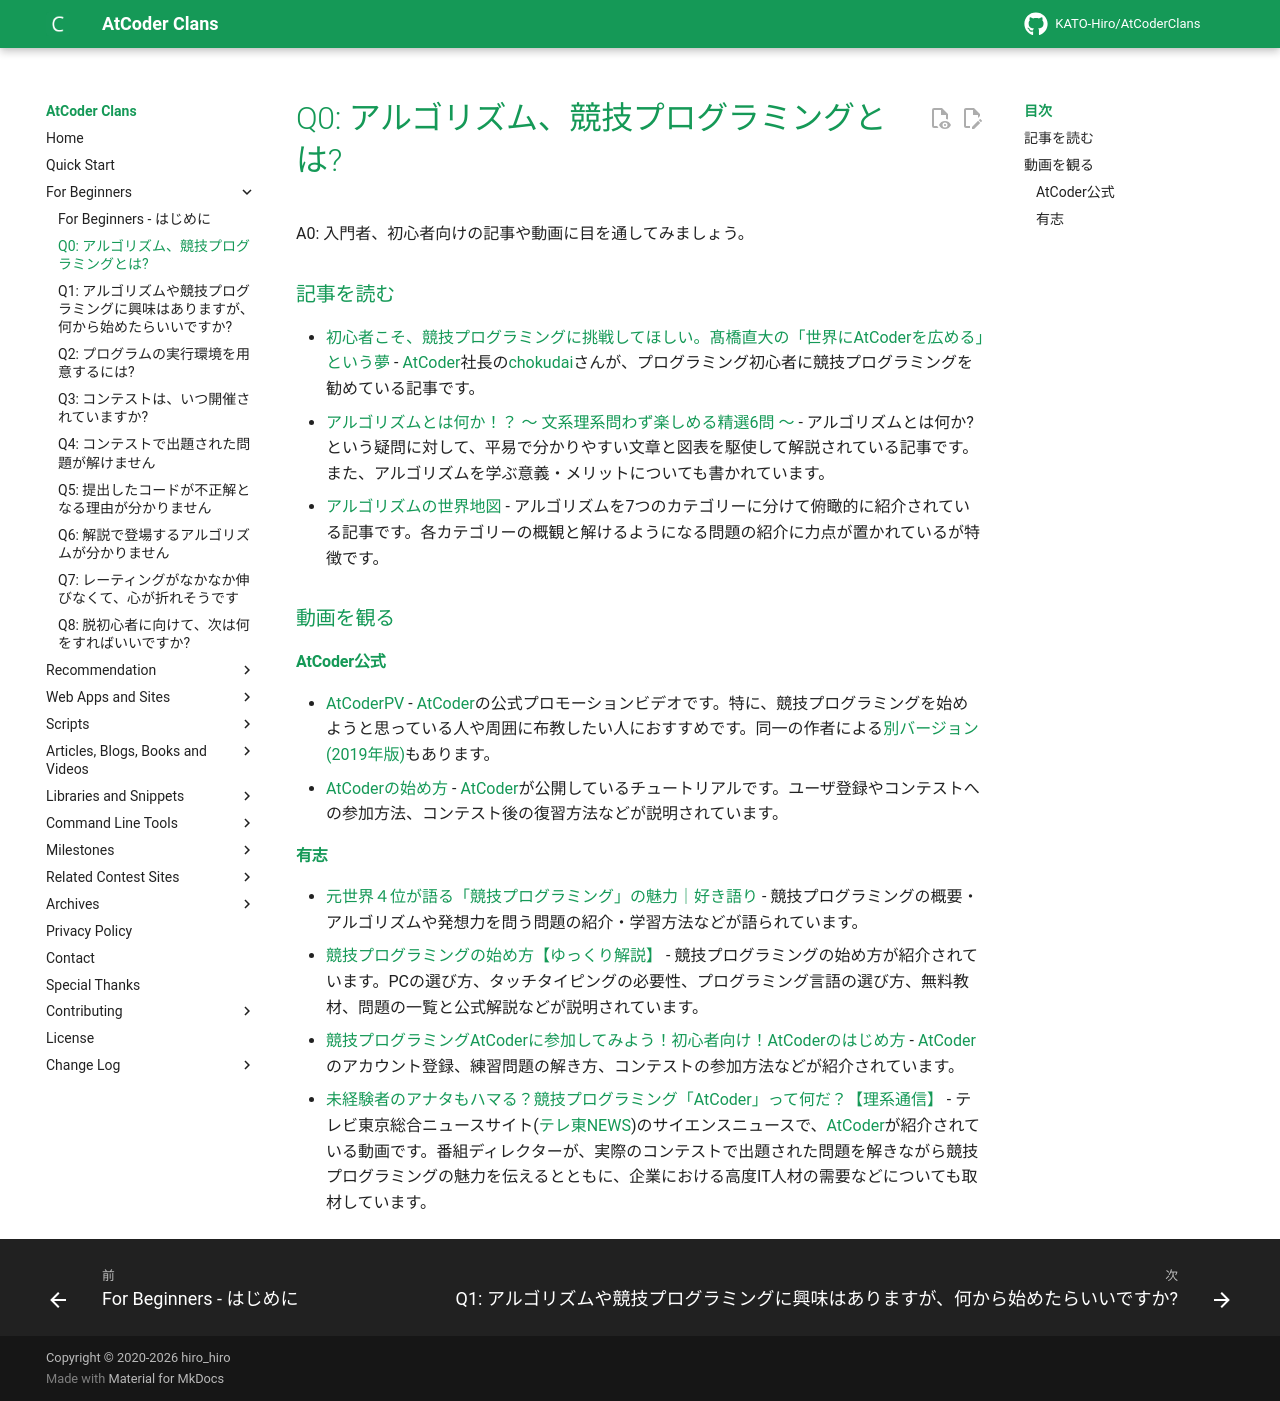

repository: KATO-Hiro/AtCoderClans · page: for_beginners/question0/index.html · generator: mkdocs

---
title: "Q0: アルゴリズム、競技プログラミングとは?"
---

A0: 入門者、初心者向けの記事や動画に目を通してみましょう。

### 記事を読む

- [初心者こそ、競技プログラミングに挑戦してほしい。髙橋直大の「世界にAtCoderを広める」という夢](https://persol-tech-s.co.jp/i-engineer/human/atcoder) - [AtCoder](https://atcoder.jp/)社長の[chokudai](https://twitter.com/chokudai)さんが、プログラミング初心者に競技プログラミングを勧めている記事です。
- [アルゴリズムとは何か！？ ～ 文系理系問わず楽しめる精選6問 ～](https://qiita.com/drken/items/f909b79ee03e679c7142) - アルゴリズムとは何か?という疑問に対して、平易で分かりやすい文章と図表を駆使して解説されている記事です。また、アルゴリズムを学ぶ意義・メリットについても書かれています。
- [アルゴリズムの世界地図](https://qiita.com/square1001/items/6d414167ca95c97bd8b2) - アルゴリズムを7つのカテゴリーに分けて俯瞰的に紹介されている記事です。各カテゴリーの概観と解けるようになる問題の紹介に力点が置かれているが特徴です。

### 動画を観る

#### AtCoder公式

- [AtCoderPV](https://www.youtube.com/watch?v=TbZhKTMPJeI) - [AtCoder](https://atcoder.jp/)の公式プロモーションビデオです。特に、競技プログラミングを始めようと思っている人や周囲に布教したい人におすすめです。同一の作者による[別バージョン(2019年版)](https://www.youtube.com/watch?v=-z3bTeA_SEY&feature=youtu.be)もあります。
- [AtCoderの始め方](https://www.youtube.com/watch?v=GlIbjsEttaY) - [AtCoder](https://atcoder.jp/)が公開しているチュートリアルです。ユーザ登録やコンテストへの参加方法、コンテスト後の復習方法などが説明されています。

#### 有志

- [元世界４位が語る「競技プログラミング」の魅力｜好き語り](https://www.youtube.com/watch?v=0EiziminwMM) - 競技プログラミングの概要・アルゴリズムや発想力を問う問題の紹介・学習方法などが語られています。
- [競技プログラミングの始め方【ゆっくり解説】](https://www.youtube.com/watch?v=BPkZc3wsCxU) - 競技プログラミングの始め方が紹介されています。PCの選び方、タッチタイピングの必要性、プログラミング言語の選び方、無料教材、問題の一覧と公式解説などが説明されています。
- [競技プログラミングAtCoderに参加してみよう！初心者向け！AtCoderのはじめ方](https://www.youtube.com/watch?v=_pd3ndlaveU) - [AtCoder](https://atcoder.jp/)のアカウント登録、練習問題の解き方、コンテストの参加方法などが紹介されています。
- [未経験者のアナタもハマる？競技プログラミング「AtCoder」って何だ？【理系通信】](https://www.youtube.com/watch?v=WGNQrH0AV2k) - テレビ東京総合ニュースサイト([テレ東NEWS](https://www.youtube.com/c/tvtokyonews/playlists))のサイエンスニュースで、[AtCoder](https://atcoder.jp/)が紹介されている動画です。番組ディレクターが、実際のコンテストで出題された問題を解きながら競技プログラミングの魅力を伝えるとともに、企業における高度IT人材の需要などについても取材しています。
